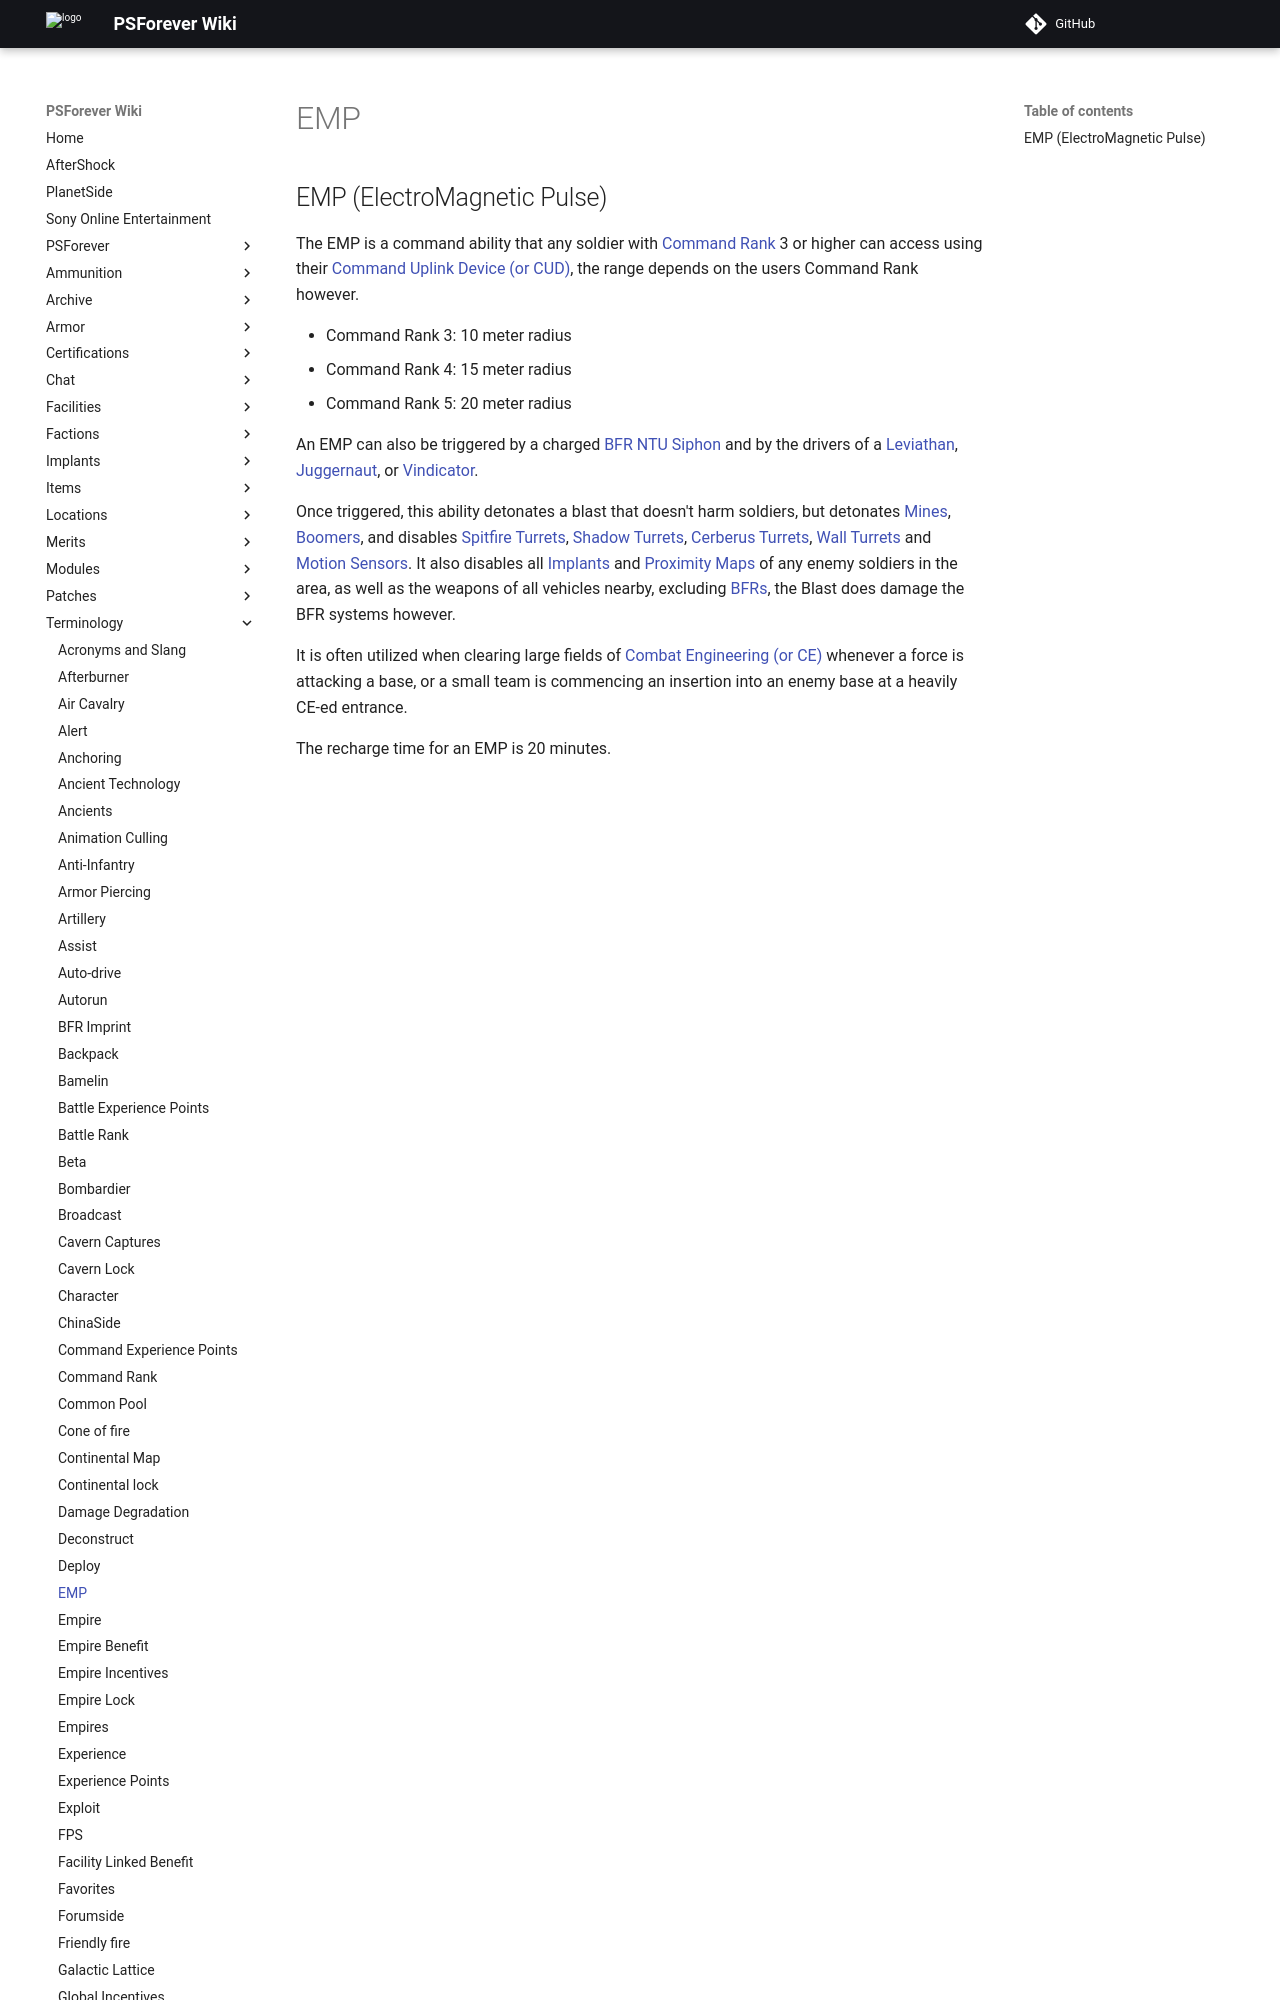

repository: psforever/wiki · page: terminology/EMP/index.html · generator: mkdocs

## EMP (ElectroMagnetic Pulse)

The EMP is a command ability that any soldier with [Command
Rank](Command_Rank "wikilink") 3 or higher can access using their
[Command Uplink Device (or CUD)](Command_Uplink_Device "wikilink"), the
range depends on the users Command Rank however.

-   Command Rank 3: 10 meter radius
-   Command Rank 4: 15 meter radius
-   Command Rank 5: 20 meter radius

An EMP can also be triggered by a charged [BFR](BFR "wikilink") [NTU
Siphon](NTU_Siphon "wikilink") and by the drivers of a
[Leviathan](Leviathan "wikilink"), [Juggernaut](Juggernaut "wikilink"),
or [Vindicator](Vindicator "wikilink").
